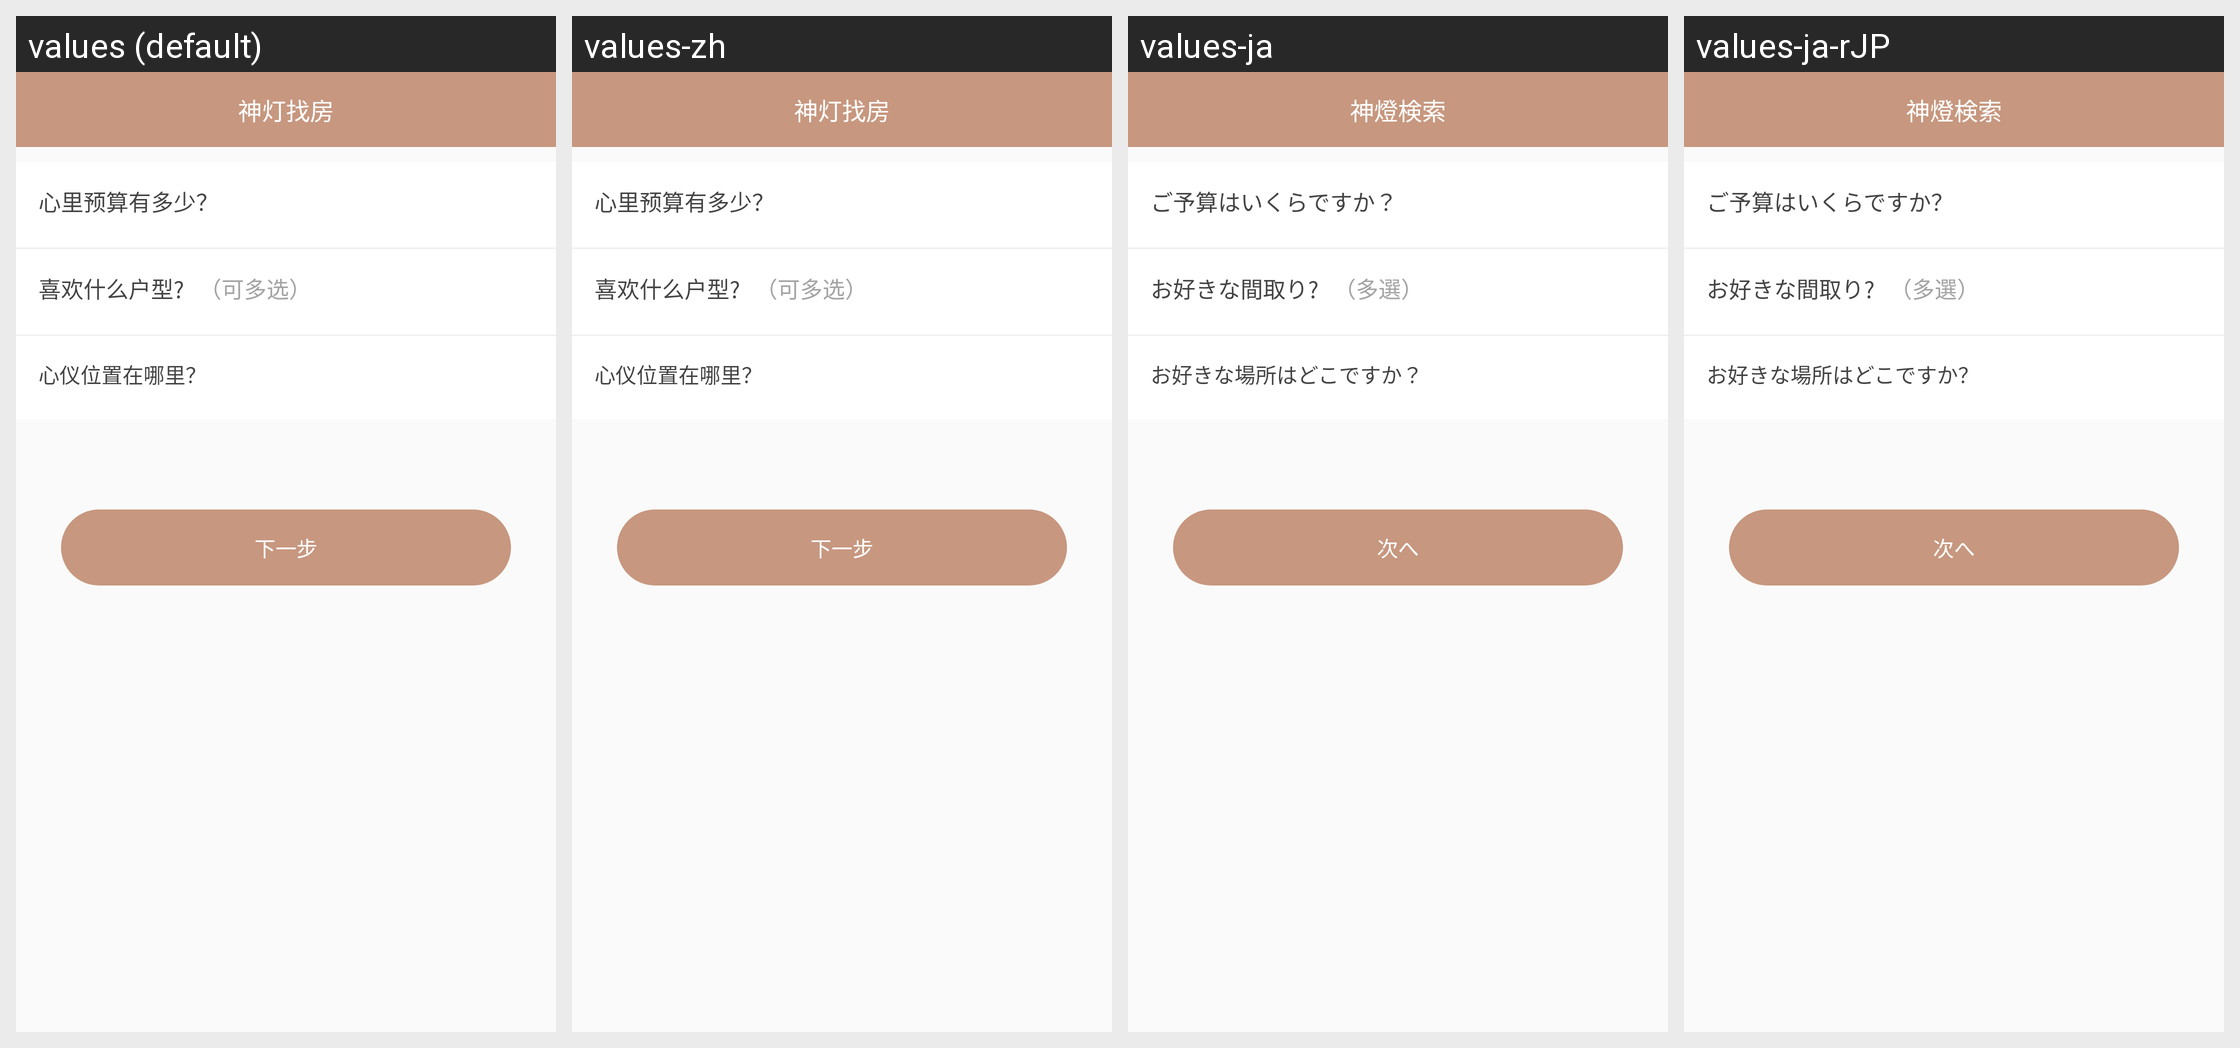

Translations of the strings shown on this Android screen, per locale in the grid:
Android screen res/layout/activity_shendeng_first_step.xml rendered under 4 locales, left to right: values (default), values-zh, values-ja, values-ja-rJP. Device: Nexus 5 (rendered at 1080×1920; each locale shown at half size, 540×960, under a caption strip naming it); theme AppTheme.
Strings drawn on this screen, with the default value and each locale's value (text and hints the layout hard-codes, and strings that could not be matched under every locale, appear in the picture but are not listed):

shendengzhaofnag
  values: 神灯找房
  values-zh: 神灯找房
  values-ja: 神燈検索
  values-ja-rJP: 神燈検索  [from values-ja]

xinliyusuanyouduoshao
  values: 心里预算有多少？
  values-zh: 心里预算有多少？
  values-ja: ご予算はいくらですか？
  values-ja-rJP: ご予算はいくらですか？  [from values-ja]

xihuanshenemhuxing
  values: 喜欢什么户型?
  values-zh: 喜欢什么户型?
  values-ja: お好きな間取り?
  values-ja-rJP: お好きな間取り?  [from values-ja]

keduoxuan
  values: （可多选）
  values-zh: （可多选）
  values-ja: （多選）
  values-ja-rJP: （多選）  [from values-ja]

xinyiweizhizaina
  values: 心仪位置在哪里？
  values-zh: 心仪位置在哪里？
  values-ja: お好きな場所はどこですか？
  values-ja-rJP: お好きな場所はどこですか？  [from values-ja]

next
  values: 下一步
  values-zh: 下一步
  values-ja: 次へ
  values-ja-rJP: 次へ  [from values-ja]
